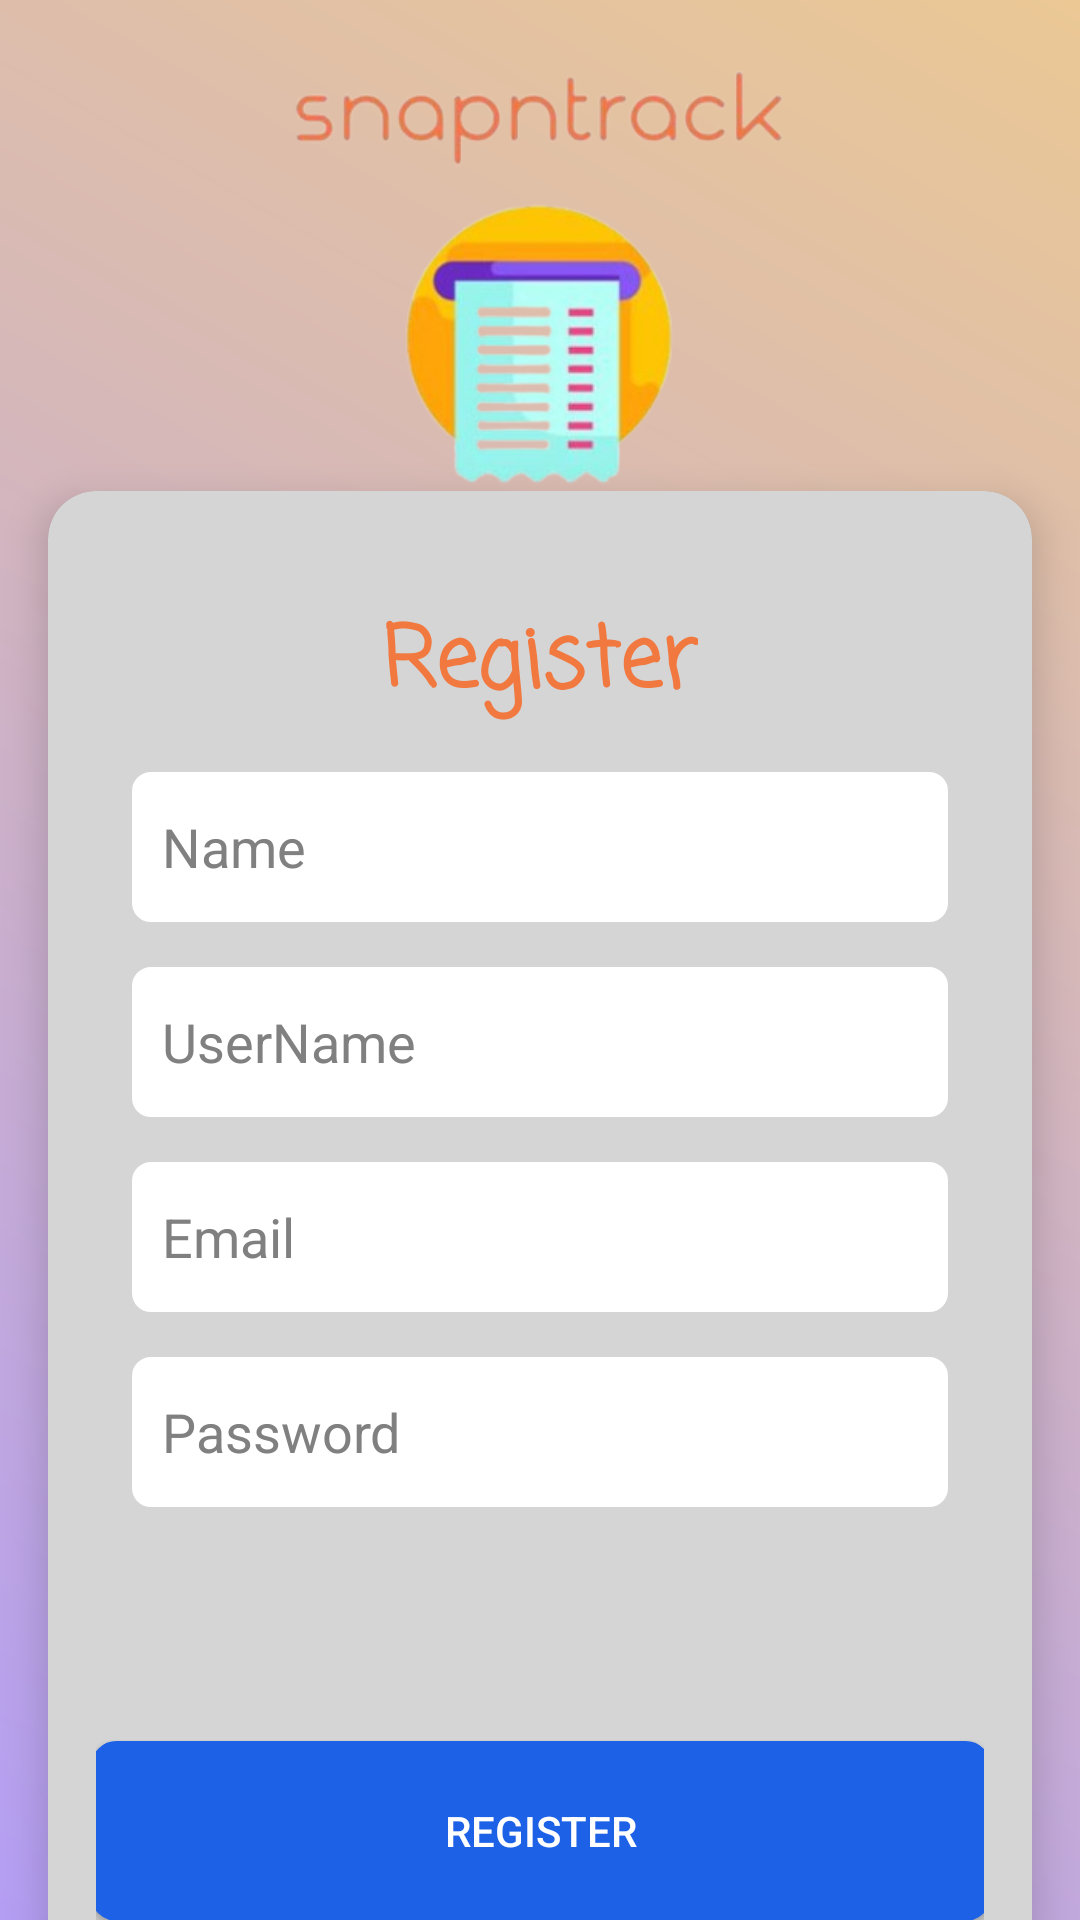

The Android layout XML behind this screen, and the referenced resources:
<!-- AndroidManifest.xml: application theme Theme.SnapNTrack -->
<!-- res/layout/activity_register.xml -->
<?xml version="1.0" encoding="utf-8"?>
<androidx.constraintlayout.widget.ConstraintLayout xmlns:android="http://schemas.android.com/apk/res/android"
    xmlns:app="http://schemas.android.com/apk/res-auto"
    xmlns:tools="http://schemas.android.com/tools"
    android:id="@+id/main"
    android:background="@drawable/gradient_background"
    android:layout_width="match_parent"
    android:layout_height="match_parent"
    tools:context=".RegisterActivity">



    <ImageView
        android:id="@+id/splashImage"
        android:layout_width="0dp"
        android:layout_height="200dp"
        android:layout_centerInParent="true"
        android:src="@drawable/icon"
        app:layout_constraintEnd_toEndOf="parent"
        app:layout_constraintStart_toStartOf="parent"
        app:layout_constraintTop_toTopOf="parent" />

    <androidx.cardview.widget.CardView
        android:id="@+id/cardView"
        android:layout_width="0dp"
        android:layout_height="wrap_content"
        android:layout_marginStart="16dp"
        android:layout_marginTop="20dp"
        android:layout_marginEnd="16dp"
        android:layout_marginBottom="30dp"
        app:cardCornerRadius="16dp"
        app:cardElevation="8dp"
        app:layout_constraintBottom_toBottomOf="parent"
        app:layout_constraintEnd_toEndOf="parent"
        app:layout_constraintStart_toStartOf="parent"
        app:layout_constraintTop_toBottomOf="@+id/splashImage">

        <androidx.constraintlayout.widget.ConstraintLayout
            android:layout_width="match_parent"
            android:layout_height="wrap_content"
            android:background="@drawable/card_gradient_background"
            android:orientation="vertical"
            android:padding="16dp">

            <TextView
                android:id="@+id/textView"
                android:layout_width="wrap_content"
                android:layout_height="wrap_content"
                android:layout_alignParentTop="true"
                android:layout_centerHorizontal="true"
                android:fontFamily="casual"
                android:text="Register"
                android:textColor="@color/seconcolor"
                android:layout_marginTop="20dp"
                android:layout_marginBottom="30dp"
                android:textSize="28sp"
                android:textStyle="bold"
                app:layout_constraintEnd_toEndOf="parent"
                app:layout_constraintStart_toStartOf="parent"
                app:layout_constraintTop_toTopOf="parent" />

    <androidx.appcompat.widget.AppCompatEditText
        android:id="@+id/editTextNme"
        android:layout_width="0dp"
        android:layout_height="50dp"
        android:layout_marginStart="12dp"
        android:layout_marginTop="15dp"
        android:layout_marginEnd="12dp"
        android:background="@drawable/editback"
        android:ems="10"
        android:inputType="text"
        android:hint="Name"
        android:textColor="@color/black"
        android:textColorHint="@color/black"
        android:padding="10dp"
        app:layout_constraintEnd_toEndOf="parent"
        app:layout_constraintStart_toStartOf="parent"
        app:layout_constraintTop_toBottomOf="@+id/textView" />

    <androidx.appcompat.widget.AppCompatEditText
        android:id="@+id/editTextUsername"
        android:layout_width="0dp"
        android:layout_height="50dp"
        android:layout_marginStart="12dp"
        android:layout_marginTop="15dp"
        android:layout_marginEnd="12dp"
        android:background="@drawable/editback"
        android:ems="10"
        android:padding="10dp"
        android:inputType="text"
        android:textColorHint="@color/black"
        android:textColor="@color/black"
        android:hint="UserName"
        app:layout_constraintEnd_toEndOf="parent"
        app:layout_constraintStart_toStartOf="parent"
        app:layout_constraintTop_toBottomOf="@+id/editTextNme" />

    <androidx.appcompat.widget.AppCompatEditText
        android:id="@+id/editTextEmail"
        android:layout_width="0dp"
        android:layout_height="50dp"
        android:layout_marginStart="12dp"
        android:layout_marginTop="15dp"
        android:layout_marginEnd="12dp"
        android:textColorHint="@color/black"
        android:textColor="@color/black"
        android:background="@drawable/editback"
        android:ems="10"
        android:inputType="textEmailAddress"
        android:hint="Email"
        android:padding="10dp"
        app:layout_constraintEnd_toEndOf="parent"
        app:layout_constraintStart_toStartOf="parent"
        app:layout_constraintTop_toBottomOf="@+id/editTextUsername" />

    <androidx.appcompat.widget.AppCompatEditText
        android:id="@+id/editTextPassword"
        android:layout_width="0dp"
        android:layout_height="50dp"
        android:layout_marginStart="12dp"
        android:layout_marginTop="15dp"
        android:layout_marginEnd="12dp"
        android:background="@drawable/editback"
        android:padding="10dp"
        android:textColorHint="@color/black"
        android:textColor="@color/black"
        android:ems="10"
        android:inputType="textPassword"
        android:hint="Password"
        app:layout_constraintEnd_toEndOf="parent"
        app:layout_constraintStart_toStartOf="parent"
        app:layout_constraintTop_toBottomOf="@+id/editTextEmail" />

    <androidx.appcompat.widget.AppCompatButton
        android:id="@+id/signUpButton"
        android:layout_width="300dp"
        android:layout_height="60dp"
        android:layout_marginTop="10dp"
        android:layout_marginBottom="10dp"
        android:background="@drawable/buttonback"
        android:text="Register"
        android:textColor="@color/white"
        app:layout_constraintBottom_toBottomOf="parent"
        app:layout_constraintEnd_toEndOf="parent"
        app:layout_constraintStart_toStartOf="parent"
        app:layout_constraintTop_toBottomOf="@id/progressBar"
       />

            <ProgressBar
                android:id="@+id/progressBar"
                style="?android:attr/progressBarStyle"
                android:layout_width="wrap_content"
                android:layout_height="wrap_content"
                android:visibility="invisible"
                android:layout_margin="10dp"
                app:layout_constraintBottom_toBottomOf="parent"
                app:layout_constraintEnd_toEndOf="parent"
                app:layout_constraintStart_toStartOf="parent"
                app:layout_constraintBottom_toTopOf="@id/signUpButton"
               app:layout_constraintTop_toBottomOf="@id/editTextPassword" />
        </androidx.constraintlayout.widget.ConstraintLayout>
    </androidx.cardview.widget.CardView>
</androidx.constraintlayout.widget.ConstraintLayout>
<!-- resources referenced by this layout -->
<resources>
  <color name="black">#818080</color>
  <color name="seconcolor">#F17940</color>
  <color name="white">#FFFFFFFF</color>
  <!-- drawable buttonback (drawable) -->
  <shape xmlns:android="http://schemas.android.com/apk/res/android">
      <stroke android:width="1dp" android:color="#1D61E7" />
      <corners android:radius="8dp" />
      <solid android:color="#1D61E7"/>
  </shape>
  <!-- drawable card_gradient_background (drawable) -->
  <?xml version="1.0" encoding="utf-8"?>
  <shape xmlns:android="http://schemas.android.com/apk/res/android">
  
      <solid android:color="#507B7A7C"/>
  
  </shape>
  <!-- drawable editback (drawable) -->
  <shape xmlns:android="http://schemas.android.com/apk/res/android">
      <stroke android:width="0.5dp" android:color="@color/white" />
      <corners android:radius="6dp" />
      <solid android:color="@color/white"/>
  </shape>
  <!-- drawable gradient_background (drawable) -->
  <?xml version="1.0" encoding="utf-8"?>
  <shape xmlns:android="http://schemas.android.com/apk/res/android">
  
      <gradient
          android:startColor="#B49EF4"
      android:endColor="#EBC894"
      android:angle="45"
      android:type="linear" />
  
  
  </shape>
  <!-- drawable icon: png bitmap (drawable, 77172 bytes) -->
  <style name="Theme.SnapNTrack" parent="Base.Theme.SnapNTrack" />
  <style name="Base.Theme.SnapNTrack" parent="Theme.Material3.DayNight.NoActionBar">
          
          
      </style>
</resources>
